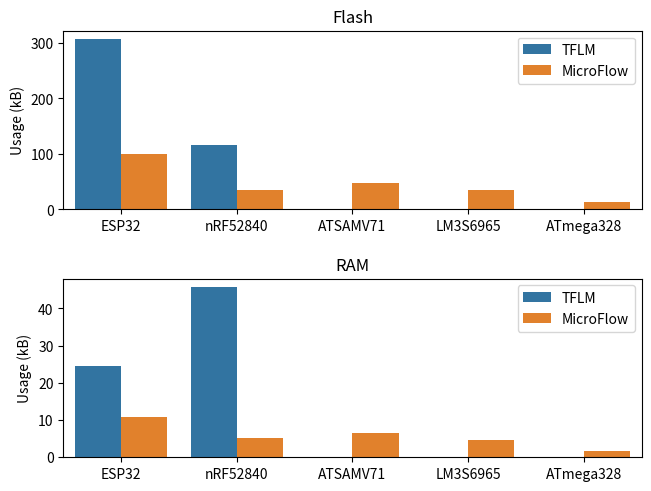

This chart was generated by the following Python code: (Note: this script raises an exception after producing the figure.)
import pandas as pd
import matplotlib.pyplot as plt
import seaborn as sns

flash = pd.DataFrame({
    'MCU': ['ESP32', 'nRF52840', 'ATSAMV71', 'LM3S6965', 'ATmega328'] * 2,
    'Inference Engine': [*['TFLM'] * 5, *['MicroFlow'] * 5],
    'Usage (kB)': [*[306.817, 116.352, 0, 0, 0], *[100.56, 34.292, 48.0, 34.296, 13.619]]
})
ram = pd.DataFrame({
    'MCU': ['ESP32', 'nRF52840', 'ATSAMV71', 'LM3S6965', 'ATmega328'] * 2,
    'Inference Engine': [*['TFLM'] * 5, *['MicroFlow'] * 5],
    'Usage (kB)': [*[24.424, 45.728, 0, 0, 0], *[10.688, 5.296, 6.584, 4.620, 1.706]]
})

fig, ax = plt.subplots(2, layout='constrained')
fig.get_layout_engine().set(hspace=.1)

sns.barplot(flash, ax=ax[0], x='MCU', y='Usage (kB)', hue='Inference Engine')
ax[0].set_xlabel('')
ax[0].set_title('Flash')
ax[0].legend()

sns.barplot(ram, ax=ax[1], x='MCU', y='Usage (kB)', hue='Inference Engine')
ax[1].set_xlabel('')
ax[1].set_title('RAM')
ax[1].legend()

plt.savefig('plots/sine-memory.pdf')
plt.show()